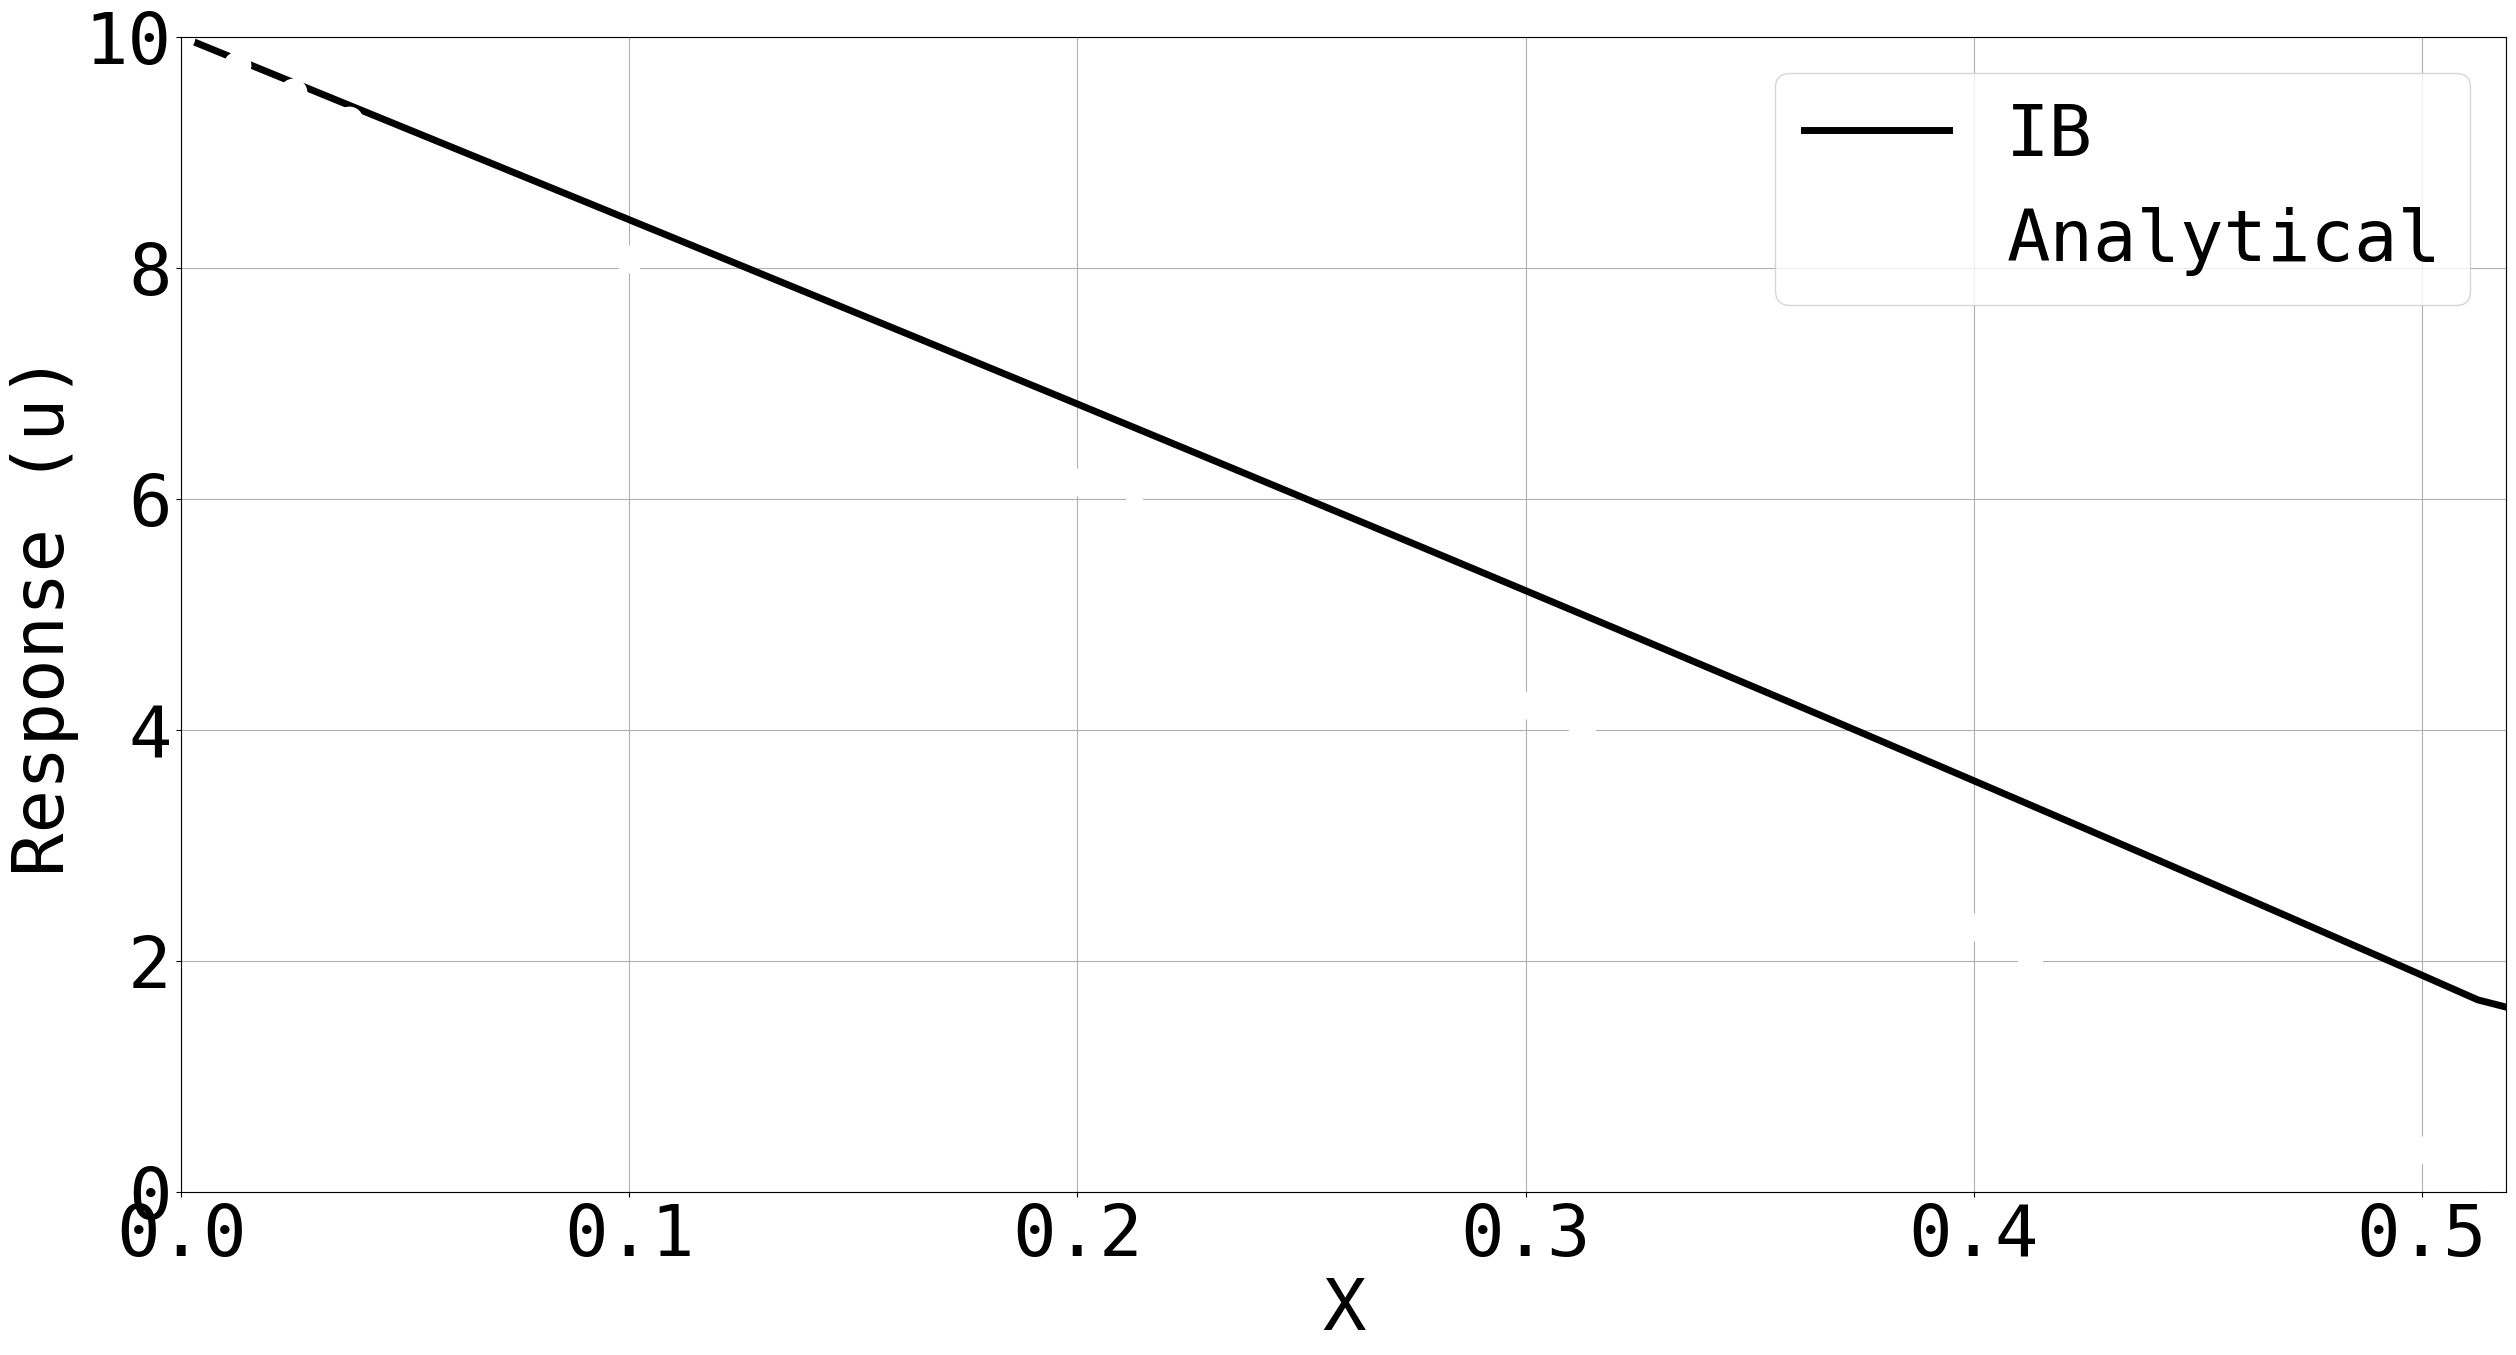

Python code for this plot:
__author__ = 'koorosh'
import numpy as np
import matplotlib.pyplot as plt
# -----------------------------
font = {'family' : 'monospace',
        'weight' : 'normal',
        'size'   : 52}
plt.rc('font', **font)
linewidth = 5.0
markersize = 15
# -----------------------------
def phi2(r):
    y = np.zeros(len(r))
    for ir in range(0, len(r)):
        if np.abs(r[ir]) <= 1:
            y[ir] = 1 - np.abs(r[ir])
    return y
def phi3(r):
    y = np.zeros(len(r))
    for ir in range(0, len(r)):
        if np.abs(r[ir]) <= 0.5:
            y[ir] = (1 + np.sqrt(-3 * r[ir]**2 + 1)) / 3
        elif np.abs(r[ir]) <= 1.5:
            y[ir] = (5 - 3 * np.abs(r[ir]) - np.sqrt(-3 * (1 - np.abs(r[ir]))**2 + 1)) / 6
    return y
def phi4(r):
    y = np.zeros(len(r))
    for ir in range(0, len(r)):
        if np.abs(r[ir]) <= 1.0:
            y[ir] = (3 - 2 * np.abs(r[ir]) + np.sqrt(1 + 4 * np.abs(r[ir]) - 4 * r[ir]**2)) / 8
        elif np.abs(r[ir]) <= 1.5:
            y[ir] = (5 - 2 * np.abs(r[ir]) - np.sqrt(-7 + 12 * np.abs(r[ir]) - 4 * r[ir]**2)) / 8
    return y
def phi6(r):
    if type(r) is np.float64:
        r = np.array([r])
    y = np.zeros(len(r))
    for ir in range(0, len(r)):
        if np.abs(r[ir]) <= 1.0:
            y[ir] = 61.0 / 112.0 \
                    - 11/42 * np.abs(r[ir]) \
                    - 11/56 * np.abs(r[ir])**2 \
                    + 1/12 * np.abs(r[ir])**3 \
                    + np.sqrt(3)/336 * np.sqrt(243 + 1584 * np.abs(r[ir]) - 784 * np.abs(r[ir])**2
                                               - 1560 * np.abs(r[ir])**3 + 500 * np.abs(r[ir])**4
                                               + 336 * np.abs(r[ir])**5 - 112 * np.abs(r[ir])**6)
        elif np.abs(r[ir]) <= 2.0:
            y[ir] = 21/16 + 7/12 * np.abs(r[ir]) - 7/8 * np.abs(r[ir])**2 + 1/6 * np.abs(r[ir])**3 - \
                    3/2 * phi6(np.abs(r[ir]) - 1)
        elif np.abs(r[ir]) <= 3:
            y[ir] = 9/8 - 23/12 * np.abs(r[ir]) + 3/4 * np.abs(r[ir])**2 - 1/12 * np.abs(r[ir])**3 + \
                    1/2 * phi6(np.abs(r[ir]) - 2)
    return y
def genDelta(x, x0, type='2point'):
    dx = x[2] - x[1]
    r = (x - x0) / dx
    if type == '2point':
        out = phi2(r) / dx
    elif type == '3point':
        out = phi3(r) / dx
    elif type == '4point':
        out = phi4(r) / dx
    elif type == '6point':
        out = phi6(r) / dx
    else:
        print('Not available')
        out = 0
    return out
def genL(nx):
    # # 2nd Order Central difference
    # Assembling stiffness matrix
    L = np.zeros([nx, nx])
    L[0, 0] = -2
    L[0, 1] = 1
    L[-1, -2] = 1
    L[-1, -1] = -2
    for iRow in range(1, len(L)-1):
        L[iRow, iRow-1] = 1
        L[iRow, iRow] = -2
        L[iRow, iRow+1] = 1
    return L
# -----------------------------
# ---------------------
nx = 81
x = np.linspace(0, 1, nx)
dx = x[2] - x[1]
dt = 1e-5

L = genL(nx) / dx**2

wallU = 10
BC = np.zeros([nx - 2, 1])
BC[0] = wallU

un = np.zeros([nx, 1])
un[0] = BC[0]

K = 10
X0 = 0.51885
Xn = X0
deltaType = '2point'
delta = genDelta(x[1:-1], Xn, type=deltaType).reshape(-1, 1)
for it in range(1, 60000):
    RHS1 = BC * dt / (2 * dx**2)
    RHS2 = np.eye(nx - 2, nx - 2).dot(un[1:-1])
    RHS3 = L[1:-1, :].dot(un) * dt / 2
    U = np.trapz(delta * un[1:-1], x[1:-1], axis=0)
    Xnp1 = Xn + dt * U
    F = K * (Xnp1 - X0)
    f = F * delta * dt
    Xn = Xnp1
    RHS = RHS1 + RHS2 + RHS3 - f
    A = np.eye(nx - 2, nx - 2) - L[1:-1, 1:-1] * dt / 2
    unp1 = np.linalg.solve(A, RHS)
    err = np.max(np.abs(unp1 - un[1:-1]))
    if np.mod(it, 2000) == 0:
        print('Error = ', err)
    if err < 1e-6:
        print('Number of iterations = ', it)
        break
    un = np.append(np.append(BC[0], unp1), 0).reshape(-1, 1)

xInd = np.argmax(x > X0) - 1
uIB = un
uAnal = -BC[0] * x / X0 + BC[0]
rmsd = np.sqrt(np.sum((uIB[:xInd, 0] - uAnal[:xInd])**2) / len(uAnal)) / (np.max(np.abs(uAnal)) - np.min(np.abs(uAnal)))

print('RMSE = ', rmsd)

skip = 1
# fileName = 'classicalIB_wallVelocity_' + deltaType + '_' + np.str(K) + '.eps'
fileName = 'classicalIB_wallStiffness_' + deltaType + '_' + '10' + '.eps'
# print(fileName)
plt.figure(figsize=(30, 15))
plt.plot(x, un, 'k',
         x[::skip], -BC[0] * x[::skip] / X0 + BC[0], 'wo',
         lw=linewidth, mew=linewidth, ms=markersize)
plt.xlabel('X')
plt.ylabel('Response (u)')
plt.legend(['IB', 'Analytical'])
plt.xlim([0, X0])
plt.ylim([0, BC[0]])
plt.grid('on')
plt.savefig(fileName, format='eps', dpi=1000, bbox_inches='tight')
plt.show()

# #
# # # # 2nd Order Central difference
# # # Assembling stiffness matrix
# # def genL(nx):
# #     L = np.zeros([nx, nx])
# #     L[0, 0] = -2
# #     L[0, 1] = 1
# #     L[-1, -2] = 1
# #     L[-1, -1] = -2
# #     for iRow in range(1, len(L)-1):
# #         L[iRow, iRow-1] = 1
# #         L[iRow, iRow] = -2
# #         L[iRow, iRow+1] = 1
# #     return L
# #
# # L = genL(nx)
# # L = L[1:-1, :]
# # un = u
# # unp1 = np.zeros([nx, 1])
# # unp1[0] = U0
# # unp1[-1] = Un
# # err = 1.0
# # while err > 1e-5:
# #     unp1[1:-1] = un[1:-1] + dt * L.dot(un)
# #     err = np.max(np.abs(unp1[1:-1] - un[1:-1]))
# #     un[1:-1] = unp1[1:-1]
# #
# # plt.figure()
# # plt.plot(x, unp1)
# # plt.show()